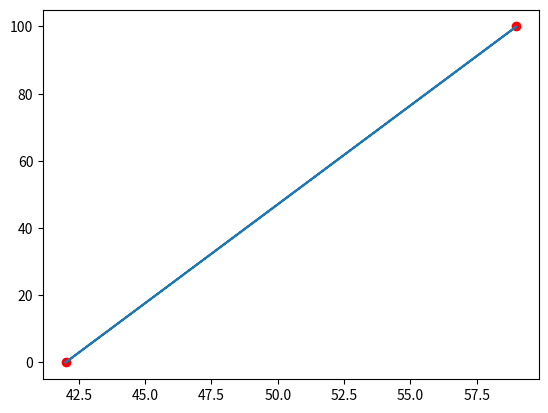

The script that saved this image:
import numpy as np 
import matplotlib.pyplot as plt 
from math import factorial
'''
计算多阶贝塞尔函数的各个点坐标
部分代码来源网络(写了好久好恶心)
'''
'''
def Calculator_bezier(control_point1x,control_point1y,control_point2x,control_point2y,Tick):
    def B_nx(n, i, x): # 索引求值
        if i > n:
            return 0
        elif i == 0:
            return (1-x)**n
        elif i == 1:
            return n*x*((1-x)**(n-1))
        return B_nx(n-1, i, x)*(1-x)+B_nx(n-1, i-1, x)*x

    def get_value(p, canshu):
        sumx = 0.
        sumy = 0.
        length = len(p)-1
        for i in range(0, len(p)):
            sumx += (B_nx(length, i, canshu) * p[i][0])
            sumy += (B_nx(length, i, canshu) * p[i][1])
        return sumx, sumy

    def get_newxy(p,x):
        xx = [0] * len(x)
        yy = [0] * len(x)
        for i in range(0, len(x)):
            print('x[i]=', x[i])
            a, b = get_value(p, x[i])
            xx[i] = a
            yy[i] = b
            print('xx[i]=', xx[i])
        return xx, yy

    p = array([       # 控制点,可以通过增加数量改变阶数
        [control_point1x, control_point1y],
        [control_point2x, control_point2y]
    ])

    x = linspace(0, 1, Tick)
    xx, yy = get_newxy(p, x)
    speed=[]
    temp = 0
    
    for i in x,xx:
        for j in range(len(i)):
            if temp == 0:
                speed.append(i[j])
            else:
                speed.append(speed[j]/i[j])
        temp += 1
    
    return speed #y # 返回值
Mask_Smooth = Calculator_bezier(0.42, 0, 0.58, 1, 60)
print(Mask_Smooth)

import numpy as np 
import matplotlib.pyplot as plt 
from math import factorial

def Calculator_bezier(control_point1x,control_point1y,control_point2x,control_point2y,Tick):
    def comb(n, k):
        return factorial(n) // (factorial(k) * factorial(n-k))

    def get_bezier_curve(points):
        n = len(points) - 1
        return lambda t: sum(comb(n, i)*t**i * (1-t)**(n-i)*points[i] for i in range(n+1))

    def evaluate_bezier(points, total):
        bezier = get_bezier_curve(points)
        new_points = np.array([bezier(t) for t in np.linspace(0, 1, total)])
        return new_points[:, 0], new_points[:, 1]

    points = np.array([[0, 0], [control_point1x, control_point1y], [control_point2x, control_point2y]])
    x, y = points[:, 0], points[:, 1]
    print(x)
    print(y)
    bx, by = evaluate_bezier(points, Tick)
    speed = []
    
    temp=0
    plt.plot(bx, by, 'b-')
    plt.plot(x, y, 'r.')
    plt.show()
    
    for i in bx,by:
        for j in range(len(i)):
            if temp == 0:
                speed.append(i[j])
            else:
                speed.append(speed[j]/i[j])
        temp += 1
    
    
    
    return bx,by


Mask_Smooth = Calculator_bezier(0.6, 0.65, 0.35, 0.94, 60)
print(Mask_Smooth)

'''

'''
def Calculator_bezier(control_point1x,control_point1y,control_point2x,control_point2y,Tick):
    # find the a & b points
    def get_bezier_coef(points):
        # since the formulas work given that we have n+1 points
        # then n must be this:
        n = len(points) - 1

        # build coefficents matrix
        C = 4 * np.identity(n)
        np.fill_diagonal(C[1:], 1)
        np.fill_diagonal(C[:, 1:], 1)
        C[0, 0] = 2
        C[n - 1, n - 1] = 7
        C[n - 1, n - 2] = 2

        # build points vector
        P = [2 * (2 * points[i] + points[i + 1]) for i in range(n)]
        P[0] = points[0] + 2 * points[1]
        P[n - 1] = 8 * points[n - 1] + points[n]

        # solve system, find a & b
        A = np.linalg.solve(C, P)
        B = [0] * n
        for i in range(n - 1):
            B[i] = 2 * points[i + 1] - A[i + 1]
        B[n - 1] = (A[n - 1] + points[n]) / 2

        return A, B

    # returns the general Bezier cubic formula given 4 control points
    def get_cubic(a, b, c, d):
        return lambda t: np.power(1 - t, 3) * a + 3 * np.power(1 - t, 2) * t * b + 3 * (1 - t) * np.power(t, 2) * c + np.power(t, 3) * d

    # return one cubic curve for each consecutive points
    def get_bezier_cubic(points):
        A, B = get_bezier_coef(points)
        return [
            get_cubic(points[i], A[i], B[i], points[i + 1])
            for i in range(len(points) - 1)
        ]

    # evalute each cubic curve on the range [0, 1] sliced in n points
    def evaluate_bezier(points, n):
        curves = get_bezier_cubic(points)
        return np.array([fun(t) for fun in curves for t in np.linspace(0, 1, n)])

    #
    # generate 5 (or any number that you want) random points that we want to fit (or set them youreself)
    points = np.array([[0, 0], [control_point1x, control_point1y], [control_point2x, control_point2y]])

    # fit the points with Bezier interpolation
    # use 50 points between each consecutive points to draw the curve
    path = evaluate_bezier(points, Tick)

    # extract x & y coordinates of points
    x, y = points[:,0], points[:,1]
    px, py = path[:,0], path[:,1]

    # plot
    plt.figure(figsize=(11, 8))
    plt.plot(px, py, 'b-')
    plt.plot(x, y, 'ro')
    plt.show()
    return px,py
Mask_Smooth = Calculator_bezier(0.42, 0, 0.58, 1, 60)
print(Mask_Smooth)
'''
'''
def tri_bezier(p1,p2,p3,p4,t):
    parm_1 = (1-t)**3
    parm_2 = 3*(1-t)**2 * t
    parm_3 = 3 * t**2 * (1-t)
    parm_4 = t**3
 
    px = p1[0] * parm_1 + p2[0] * parm_2 + p3[0] * parm_3 + p4[0] * parm_4
    py = p1[1] * parm_1 + p2[1] * parm_2 + p3[1] * parm_3 + p4[1] * parm_4
    
    return (px,py)

print(tri_bezier(0.42, 0, 0.58, 1, 60 )) 
'''
import matplotlib.pyplot as plt


def bezier_curve(p0, p1, p2, p3, inserted):
    """
    三阶贝塞尔曲线
    p0, p1, p2, p3 - 点坐标，tuple、list或numpy.ndarray类型
    inserted  - p0和p3之间插值的数量
    """
    assert isinstance(p0, (tuple, list, np.ndarray))
    assert isinstance(p0, (tuple, list, np.ndarray))
    assert isinstance(p0, (tuple, list, np.ndarray))
    assert isinstance(p0, (tuple, list, np.ndarray))

    if isinstance(p0, (tuple, list)):
        p0 = np.array(p0)
    if isinstance(p1, (tuple, list)):
        p1 = np.array(p1)
    if isinstance(p2, (tuple, list)):
        p2 = np.array(p2)
    if isinstance(p3, (tuple, list)):
        p3 = np.array(p3)

    points = list()
    for t in np.linspace(0, 1, inserted + 2):
        points.append(p0 * np.power((1 - t), 3) + 3 * p1 * t * np.power((1 - t), 2) + 3 * p2 * (1 - t) * np.power(t,
                                                                                                                  2) + p3 * np.power(
            t, 3))

    return np.vstack(points)


def smoothing_base_bezier(date_x, date_y, k=0.5, inserted=10, closed=False):
    """
     基于三阶贝塞尔曲线的数据平滑算法
    date_x  - x维度数据集，list或numpy.ndarray类型
     date_y  - y维度数据集，list或numpy.ndarray类型
     k   - 调整平滑曲线形状的因子，取值一般在0.2~0.6之间。默认值为0.5
     inserted - 两个原始数据点之间插值的数量。默认值为10
     closed  - 曲线是否封闭，如是，则首尾相连。默认曲线不封闭
     """

    assert isinstance(date_x, (list, np.ndarray))
    assert isinstance(date_y, (list, np.ndarray))

    if isinstance(date_x, list) and isinstance(date_y, list):
        assert len(date_x) == len(date_y), u'x数据集和y数据集长度不匹配'
        date_x = np.array(date_x)
        date_y = np.array(date_y)
    elif isinstance(date_x, np.ndarray) and isinstance(date_y, np.ndarray):
        assert date_x.shape == date_y.shape, u'x数据集和y数据集长度不匹配'
    else:
        raise Exception(u'x数据集或y数据集类型错误')

    # 第1步：生成原始数据折线中点集
    mid_points = list()
    for i in range(1, date_x.shape[0]):
        mid_points.append({
            'start': (date_x[i - 1], date_y[i - 1]),
            'end': (date_x[i], date_y[i]),
            'mid': ((date_x[i] + date_x[i - 1]) / 2.0, (date_y[i] + date_y[i - 1]) / 2.0)
        })

    if closed:
        mid_points.append({
            'start': (date_x[-1], date_y[-1]),
            'end': (date_x[0], date_y[0]),
            'mid': ((date_x[0] + date_x[-1]) / 2.0, (date_y[0] + date_y[-1]) / 2.0)
        })

    # 第2步：找出中点连线及其分割点
    split_points = list()
    for i in range(len(mid_points)):
        if i < (len(mid_points) - 1):
            j = i + 1
        elif closed:
            j = 0
        else:
            continue

        x00, y00 = mid_points[i]['start']
        x01, y01 = mid_points[i]['end']
        x10, y10 = mid_points[j]['start']
        x11, y11 = mid_points[j]['end']
        d0 = np.sqrt(np.power((x00 - x01), 2) + np.power((y00 - y01), 2))
        d1 = np.sqrt(np.power((x10 - x11), 2) + np.power((y10 - y11), 2))
        k_split = 1.0 * d0 / (d0 + d1)

        mx0, my0 = mid_points[i]['mid']
        mx1, my1 = mid_points[j]['mid']

        split_points.append({
            'start': (mx0, my0),
            'end': (mx1, my1),
            'split': (mx0 + (mx1 - mx0) * k_split, my0 + (my1 - my0) * k_split)
        })

    # 第3步：平移中点连线，调整端点，生成控制点
    crt_points = list()
    for i in range(len(split_points)):
        vx, vy = mid_points[i]['end']  # 当前顶点的坐标
        dx = vx - split_points[i]['split'][0]  # 平移线段x偏移量
        dy = vy - split_points[i]['split'][1]  # 平移线段y偏移量

        sx, sy = split_points[i]['start'][0] + dx, split_points[i]['start'][1] + dy  # 平移后线段起点坐标
        ex, ey = split_points[i]['end'][0] + dx, split_points[i]['end'][1] + dy  # 平移后线段终点坐标

        cp0 = sx + (vx - sx) * k, sy + (vy - sy) * k  # 控制点坐标
        cp1 = ex + (vx - ex) * k, ey + (vy - ey) * k  # 控制点坐标

        if crt_points:
            crt_points[-1].insert(2, cp0)
        else:
            crt_points.append([mid_points[0]['start'], cp0, mid_points[0]['end']])

        if closed:
            if i < (len(mid_points) - 1):
                crt_points.append([mid_points[i + 1]['start'], cp1, mid_points[i + 1]['end']])
            else:
                crt_points[0].insert(1, cp1)
        else:
            if i < (len(mid_points) - 2):
                crt_points.append([mid_points[i + 1]['start'], cp1, mid_points[i + 1]['end']])
            else:
                crt_points.append([mid_points[i + 1]['start'], cp1, mid_points[i + 1]['end'], mid_points[i + 1]['end']])
                crt_points[0].insert(1, mid_points[0]['start'])

    # 第4步：应用贝塞尔曲线方程插值
    out = list()
    for item in crt_points:
        group = bezier_curve(item[0], item[1], item[2], item[3], inserted)
        out.append(group[:-1])

    out.append(group[-1:])
    out = np.vstack(out)

    return out.T[0], out.T[1]

if __name__ == '__main__':
    x = np.array([42, 59])
    y = np.array([0, 100])

    plt.plot(x, y, 'ro')
    x_curve, y_curve = smoothing_base_bezier(x, y, k=0.5, closed=True)
    plt.plot(x_curve, y_curve, label='$k=0.5$')
    plt.show()